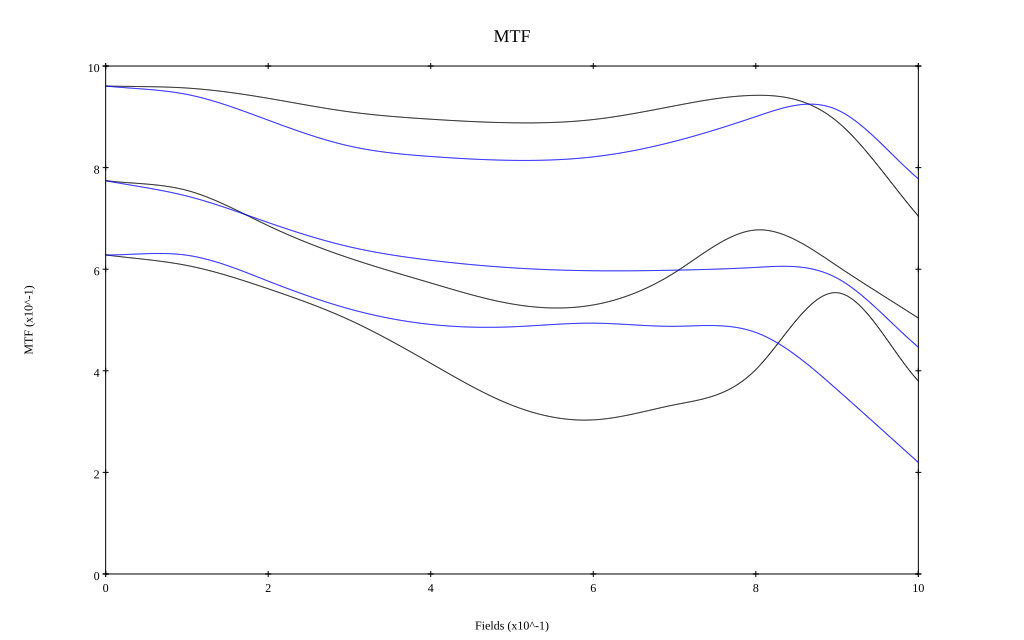

The data file committed next to this chart (first rows):
, 0, 0.1, 0.2, 0.3, 0.4, 0.5, 0.6, 0.7, 0.8, 0.9, 1
10 sag, 0.961, 0.957, 0.936, 0.91, 0.895, 0.888, 0.895, 0.922, 0.942, 0.891, 0.705
10 tan, 0.961, 0.944, 0.893, 0.842, 0.822, 0.814, 0.821, 0.852, 0.9, 0.914, 0.778
30 sag, 0.774, 0.755, 0.686, 0.622, 0.573, 0.532, 0.53, 0.593, 0.677, 0.607, 0.504
30 tan, 0.774, 0.744, 0.692, 0.644, 0.618, 0.603, 0.597, 0.598, 0.604, 0.582, 0.446
50 sag, 0.628, 0.607, 0.561, 0.5, 0.415, 0.332, 0.303, 0.333, 0.402, 0.554, 0.38
50 tan, 0.628, 0.628, 0.577, 0.522, 0.491, 0.487, 0.494, 0.488, 0.475, 0.363, 0.22
